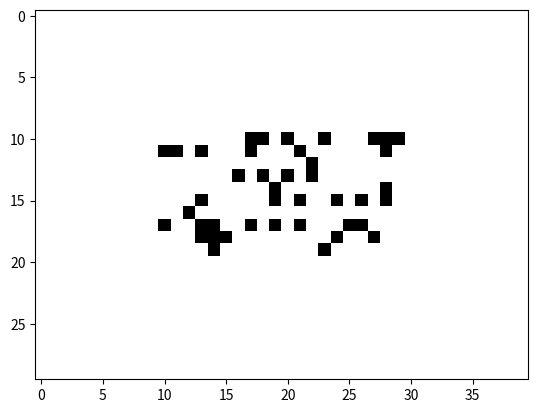

The matplotlib source for this figure: (Note: this script raises an exception after producing the figure.)
# -*- coding: utf-8 -*-
"""
Game Of Life implementation
[redacted]

"""

from __future__ import division
import numpy as np
import matplotlib.pyplot as plt
import time

rows = 30
cols = 40

def create_matrix():
    np.random.seed(0)
    X = np.zeros((rows, cols), dtype=bool)
    r = np.random.random((10, 20))
    X[10:20, 10:30] = (r > 0.75)
    
    return X


def life_step_1(X):
    for i in range(X.shape[0]):
        for j in range(X.shape[1]):
            if (is_overpopulated(X, i, j)):
                die(X, i, j)
            elif(is_reproduction(X, i, j)):
                revive(X, i, j)
            elif (is_stasis(X, i, j)):
                revive(X, i, j)
            elif(is_underpopulated(X, i, j)):
                die(X, i, j)
          
    return X


def is_overpopulated(X, i, j):
    counter = count_surrounding_cells(X, i, j)
    print("i:",i,"j:",j,"over")
    return counter > 3
    
def is_reproduction(X, i, j):
    counter = count_surrounding_cells(X, i, j)
    print("i:",i,"j:",j,"rep")
    return counter == 3

def is_stasis(X, i, j):
    counter = count_surrounding_cells(X, i, j)
    print("i:",i,"j:",j,"stasis")
    return counter == 2

def is_underpopulated(X, i, j):
    counter = count_surrounding_cells(X, i, j)
    print("i:",i,"j:",j,"under")
    return counter < 2

def die(X, i, j):
    X[i][j] = False

def revive(X, i, j):
    X[i][j] = True

def count_surrounding_cells(X, i, j):
    counter = 0
    for row in range(i-1,i+2):
        for col in range(j-1, j+2):
                if X[row][col]:
                    counter+=1
            
    return counter


#----------------------------------------------------------------------
#PROGRAM
X = create_matrix()
plt.figure()
plot = plt.imshow(X, cmap=plt.cm.binary, interpolation='nearest')
X = life_step_1(X)
plot.set_data(X)
plt.draw()


#while True:
#    X = life_step_1(X)
#    plot.set_data(X)
#    plt.draw()
#    time.sleep(0.01)

